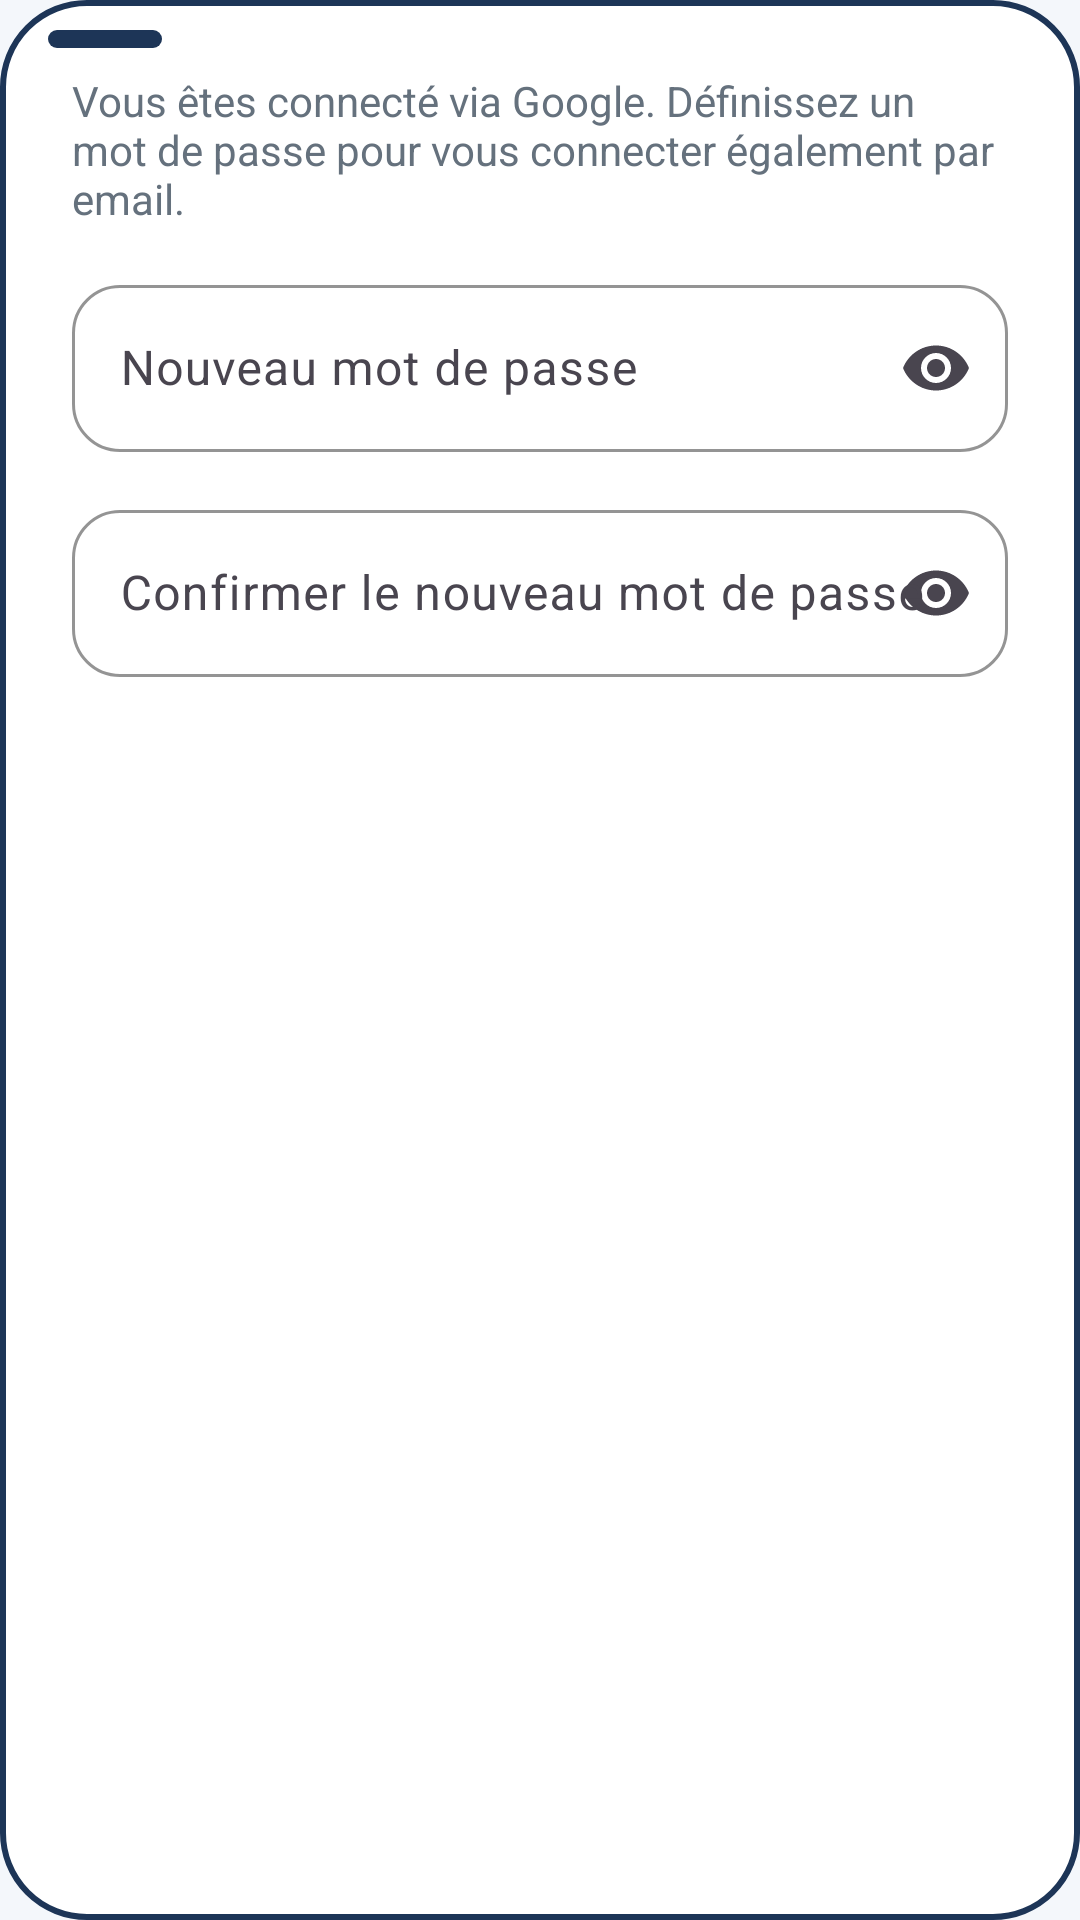

The Android layout XML behind this screen, and the referenced resources:
<!-- AndroidManifest.xml: application theme Theme.FacePredictor -->
<!-- res/layout/dialog_set_password.xml -->
<?xml version="1.0" encoding="utf-8"?>
<LinearLayout
    xmlns:android="http://schemas.android.com/apk/res/android"
    xmlns:app="http://schemas.android.com/apk/res-auto"
    android:layout_width="match_parent"
    android:layout_height="wrap_content"
    android:background="@drawable/bg_panel_paper"
    android:orientation="vertical"
    android:padding="24dp">

    <TextView
        android:layout_width="match_parent"
        android:layout_height="wrap_content"
        android:text="@string/account_set_password_desc"
        android:textColor="@color/text_secondary"
        android:textSize="14sp" />

    <com.google.android.material.textfield.TextInputLayout
        android:id="@+id/tilNewPassword"
        style="@style/InputField"
        android:layout_width="match_parent"
        android:layout_height="wrap_content"
        android:layout_marginTop="14dp"
        android:hint="@string/account_new_password"
        app:endIconMode="password_toggle">

        <com.google.android.material.textfield.TextInputEditText
            android:id="@+id/etNewPassword"
            android:layout_width="match_parent"
            android:layout_height="wrap_content"
            android:inputType="textPassword" />

    </com.google.android.material.textfield.TextInputLayout>

    <com.google.android.material.textfield.TextInputLayout
        android:id="@+id/tilConfirmPassword"
        style="@style/InputField"
        android:layout_width="match_parent"
        android:layout_height="wrap_content"
        android:layout_marginTop="14dp"
        android:hint="@string/account_confirm_new_password"
        app:endIconMode="password_toggle">

        <com.google.android.material.textfield.TextInputEditText
            android:id="@+id/etConfirmPassword"
            android:layout_width="match_parent"
            android:layout_height="wrap_content"
            android:inputType="textPassword" />

    </com.google.android.material.textfield.TextInputLayout>

</LinearLayout>
<!-- resources referenced by this layout -->
<resources>
  <color name="text_secondary">#65717D</color>
  <!-- drawable bg_panel_paper (drawable) -->
  <?xml version="1.0" encoding="utf-8"?>
  <layer-list xmlns:android="http://schemas.android.com/apk/res/android">
      <item>
          <shape android:shape="rectangle">
              <solid android:color="@color/surface" />
              <corners android:radius="28dp" />
              <stroke
                  android:width="2dp"
                  android:color="@color/primary" />
          </shape>
      </item>
      <item android:gravity="top|start" android:left="16dp" android:top="10dp">
          <shape android:shape="rectangle">
              <size android:width="38dp" android:height="6dp" />
              <solid android:color="@color/primary" />
              <corners android:radius="3dp" />
          </shape>
      </item>
  </layer-list>
  <string name="account_confirm_new_password">Confirmer le nouveau mot de passe</string>
  <string name="account_new_password">Nouveau mot de passe</string>
  <string name="account_set_password_desc">Vous êtes connecté via Google. Définissez un mot de passe pour vous connecter également par email.</string>
  <style name="InputField" parent="Widget.Material3.TextInputLayout.OutlinedBox">
          <item name="boxCornerRadiusTopStart">16dp</item>
          <item name="boxCornerRadiusTopEnd">16dp</item>
          <item name="boxCornerRadiusBottomStart">16dp</item>
          <item name="boxCornerRadiusBottomEnd">16dp</item>
          <item name="boxStrokeColor">@color/primary</item>
          <item name="boxBackgroundColor">@color/surface</item>
          <item name="hintTextColor">@color/text_secondary</item>
      </style>
  <style name="Theme.FacePredictor" parent="Theme.Material3.Light.NoActionBar">
          <item name="colorPrimary">@color/primary</item>
          <item name="colorPrimaryDark">@color/primary_dark</item>
          <item name="colorPrimaryContainer">@color/primary_container</item>
          <item name="colorOnPrimary">@color/text_on_primary</item>
          <item name="colorSecondary">@color/secondary</item>
          <item name="colorSecondaryContainer">@color/secondary_container</item>
          <item name="colorOnSecondary">@color/text_on_secondary</item>
          <item name="colorAccent">@color/accent</item>
          <item name="colorTertiary">@color/accent</item>
          <item name="android:windowBackground">@color/background</item>
          <item name="colorSurface">@color/surface</item>
          <item name="colorSurfaceVariant">@color/surface_variant</item>
          <item name="android:statusBarColor">@color/background</item>
          <item name="android:windowLightStatusBar">true</item>
          <item name="android:navigationBarColor">@color/background</item>
          <item name="android:windowLightNavigationBar">true</item>
          <item name="colorError">@color/error</item>
          <item name="android:colorControlHighlight">@color/ripple_primary</item>
      </style>
  <color name="surface">#FFFFFF</color>
  <color name="primary">#1D3557</color>
  <color name="primary_dark">#122238</color>
  <color name="primary_container">#E6EEF9</color>
  <color name="text_on_primary">#FFFFFF</color>
  <color name="secondary">#457B9D</color>
  <color name="secondary_container">#DEEAF1</color>
  <color name="text_on_secondary">#FFFFFF</color>
  <color name="accent">#8FAFC7</color>
  <color name="background">#F4F7FB</color>
  <color name="surface_variant">#E7EDF3</color>
  <color name="error">#C84C36</color>
  <color name="ripple_primary">#331D3557</color>
</resources>
